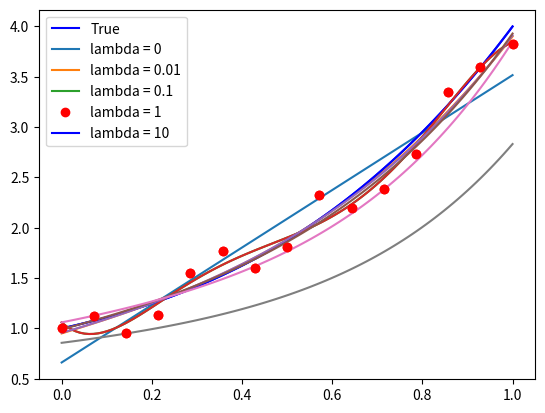

Here is the Python script that generated this plot:
### Ri-definiamo i dati come fatto precedentemente 
# (imposto sigma = 0.2 invece che 0.1 per far risaltare meglio)
import numpy as np
import matplotlib.pyplot as plt

# Definiamo la funzione f(x, alpha) che prende in input il vettore alpha dei coefficienti e un valore x, e ritorna il valore del rispettivo polinomio
def f(x, alpha):
    d = alpha.shape[0] - 1 # abbiamo detto che la shape di alpha è (d+1, )

    y = np.zeros_like(x) # Questa è l'unica riga che dobbiamo cambiare rispetto a prima!
    for i in range(d+1):
        y = y + alpha[i] * x ** i
    return y

d_true = 3 # grado vero del polinomio
alpha_true = np.ones((d_true+1,))

# Numero di dati
n = 15

# Definiamo la deviazione standard del rumore
sigma = 0.2

# Generiamo il rumore
e = np.random.normal(loc=0, scale=sigma, size=(n, ))

# Definiamo gli x_i
x = np.linspace(0, 1, n)
y = f(x, alpha_true) + e

# Definiamo la matrice di Vandermonde
def vandermonde(x, d):
    r"""
    Preso in input un numpy array "x" di lunghezza (n, ) contentente i dati, e un valore intero "d" rappresentante il grado del polinomio, 
    costruisce e ritorna la matrice di vandermonde X di grado d, associata a x.

    Parameters:
    x (ndarray): Il vettore dei dati di input.
    d (int): Il grado massimo del polinomio.

    Returns:
    X (ndarray): La matrice di Vandermonde di grado "d", associata ad x.
    """
    n = x.shape[0]
    
    # Inizializzo la matrice di Vandermonde con shape (n, d+1)
    X = np.zeros((n, d+1))
    
    # Costruisco la matrice di Vandermonde
    for i in range(d+1):
        X[:, i] = x ** i
    return X

## Calcoliamo la soluzione con d variabile tra 0 e 4 e salviamole in una lista
alpha_chol = []
for d in range(6):
    # Matrice di Vandermonde di grado d
    X = vandermonde(x, d)

    # Troviamo la matrice L tale che X^T X = L L^T
    L = np.linalg.cholesky(X.T @ X)

    ###### Risolviamo il primo sistema:
    # Calcoliamo il termine noto X^T y
    Xty = X.T @ y

    # Troviamo z
    z = np.linalg.solve(L, Xty)

    ###### Risolviamo il secondo sistema:
    # Troviamo alpha
    alpha_chol.append(np.linalg.solve(L.T, z))

# Visualizziamo il plot
xx = np.linspace(0, 1, 100)
yy_true = f(xx, alpha_true)
legend = ["True"]

plt.plot(xx, yy_true, 'b')
for d in range(1, 6, 2):
    yy_chol = f(xx, alpha_chol[d])
    plt.plot(xx, yy_chol)
    legend.append(f"d = {d}")
plt.plot(x, y, 'ro')
plt.legend(legend)
plt.grid()
plt.show()

def residuo(X, y, alpha):
    r = np.linalg.norm(X @ alpha - y) ** 2
    return r

for d in range(6):
    # Matrice di Vandermonde di grado d
    X = vandermonde(x, d)

    print(f"Residuo per d = {d}: {residuo(X, y, alpha_chol[d])}.")

# Definiamo il valore per il parametro "lambda"
lmbda = 1 # NOTA: il nome "lambda" è riservato nel linguaggio di Python.
             #       usare una storpiatura del nome come "lmbda"

# Definiamo la matrice A := (X^T X + lambda * I)
A = X.T @ X + lmbda * np.eye(d+1)

# Calcoliamo la sua decomposizione di Cholesky
L = np.linalg.cholesky(A)

# Risolviamo i due sistemi triangolari
z = np.linalg.solve(L, X.T @ y)
alpha_chol = np.linalg.solve(L.T, z)

## Calcoliamo le soluzioni con lambda variabile e salviamole in una lista
lmbda_list = [0, 1e-2, 1e-1, 1, 10]

# Matrice di Vandermonde di grado d
d = 5
X = vandermonde(x, d)

alpha_chol = []
for lmbda in lmbda_list:
    # Troviamo la matrice L tale che X^T X = L L^T
    L = np.linalg.cholesky(X.T @ X + lmbda * np.eye(d+1))

    ###### Risolviamo il primo sistema:
    # Calcoliamo il termine noto X^T y
    Xty = X.T @ y

    # Troviamo z
    z = np.linalg.solve(L, Xty)

    ###### Risolviamo il secondo sistema:
    # Troviamo alpha
    alpha_chol.append(np.linalg.solve(L.T, z))

# Visualizziamo il plot
xx = np.linspace(0, 1, 100)
yy_true = f(xx, alpha_true)
legend = ["True"]

plt.plot(xx, yy_true, 'b')
for i, lmbda in enumerate(lmbda_list):
    yy_chol = f(xx, alpha_chol[i])
    plt.plot(xx, yy_chol)
    legend.append(f"lambda = {lmbda}")
plt.plot(x, y, 'ro')
plt.legend(legend)
plt.grid()
plt.show()